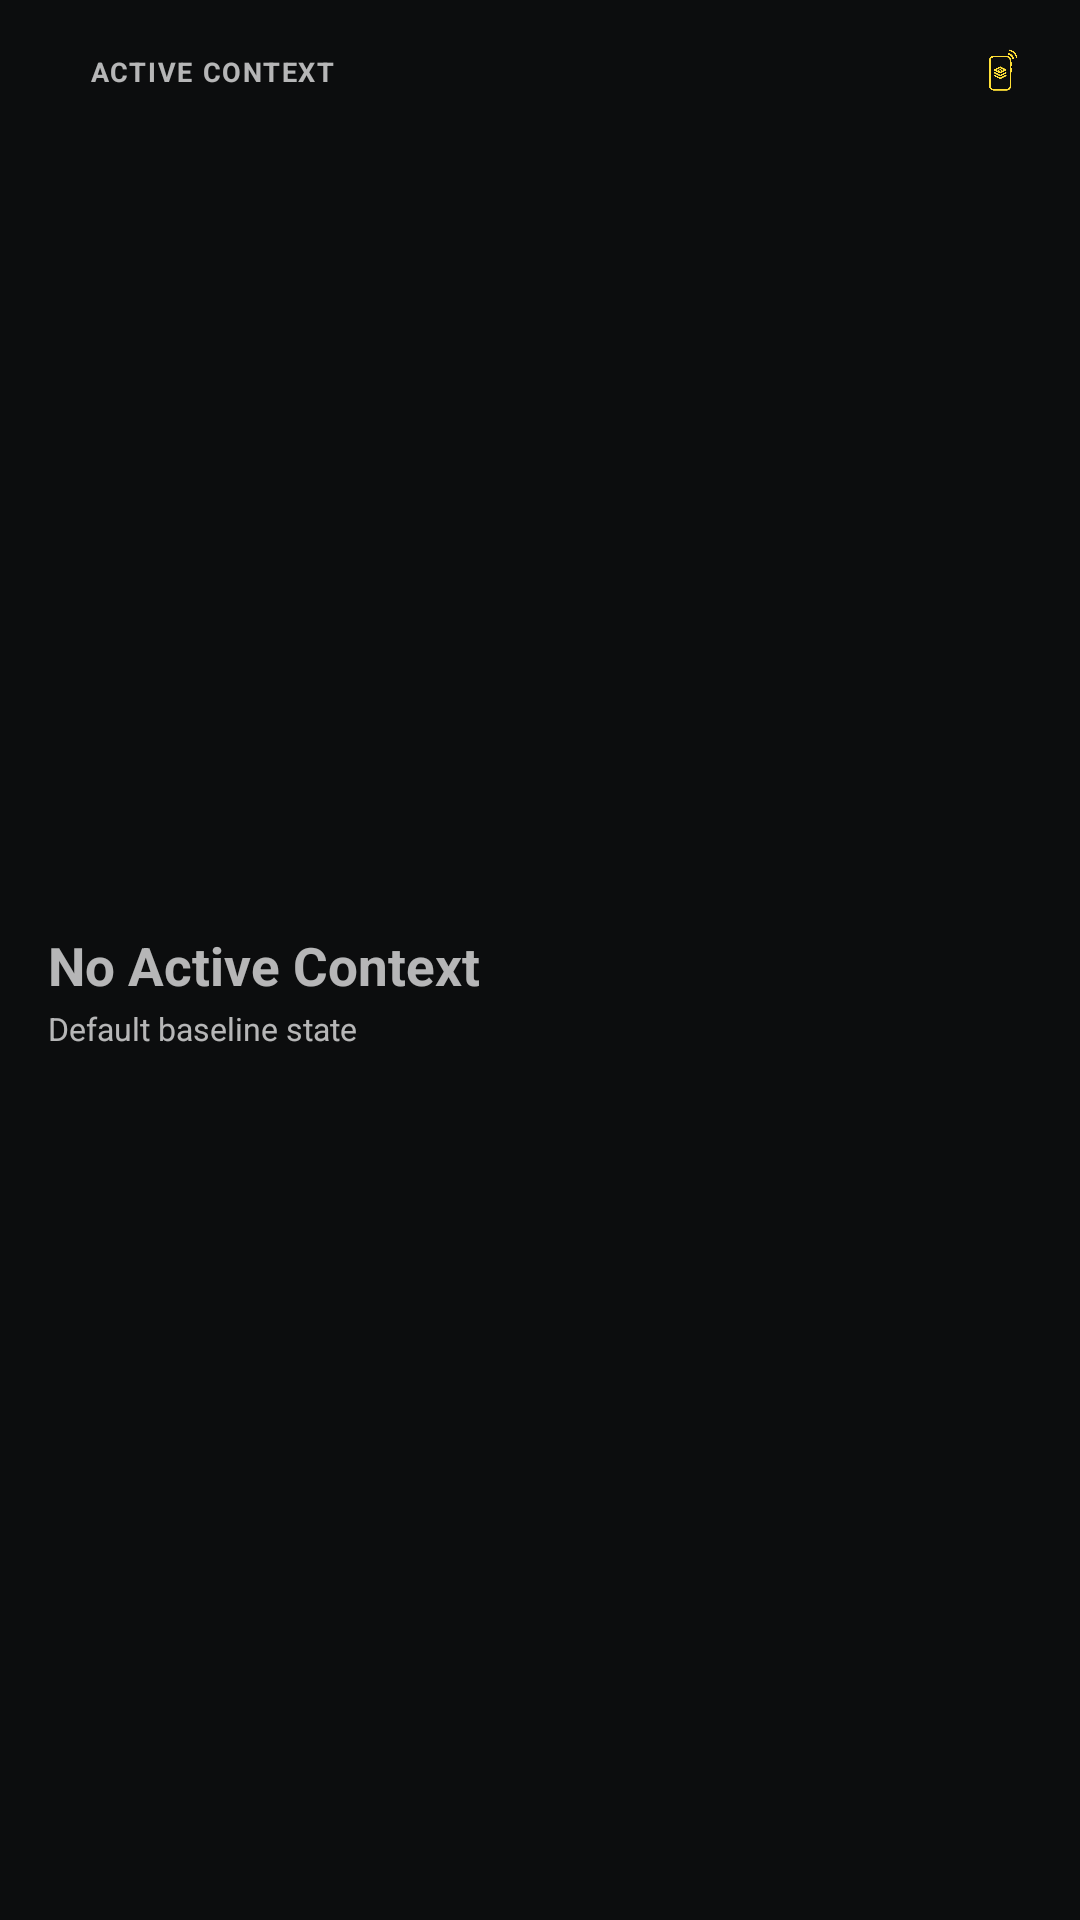

This screen was rendered from an Android layout file. Write that file and the resources it references.
<!-- AndroidManifest.xml: application theme Theme.ContextPulsePhase0 -->
<!-- res/layout/widget_active_context_2x2.xml -->
<?xml version="1.0" encoding="utf-8"?>
<FrameLayout xmlns:android="http://schemas.android.com/apk/res/android"
    android:id="@+id/widget_active_root"
    android:layout_width="match_parent"
    android:layout_height="match_parent"
    android:padding="4dp">

    
    <ImageView
        android:id="@+id/widget_active_bg"
        android:layout_width="match_parent"
        android:layout_height="match_parent"
        android:scaleType="fitXY"
        android:contentDescription="Active Context Widget Background" />

    <LinearLayout
        android:id="@+id/widget_active_content"
        android:layout_width="match_parent"
        android:layout_height="match_parent"
        android:orientation="vertical"
        android:paddingStart="12dp"
        android:paddingEnd="12dp"
        android:paddingTop="10dp"
        android:paddingBottom="10dp">

        
        <LinearLayout
            android:layout_width="match_parent"
            android:layout_height="wrap_content"
            android:orientation="horizontal"
            android:gravity="center_vertical">

            <ImageView
                android:id="@+id/widget_active_dot"
                android:layout_width="8dp"
                android:layout_height="8dp"
                android:layout_marginEnd="6dp" />

            <TextView
                android:id="@+id/widget_active_status_label"
                android:layout_width="0dp"
                android:layout_height="wrap_content"
                android:layout_weight="1"
                android:text="ACTIVE CONTEXT"
                android:textSize="9sp"
                android:textStyle="bold"
                android:letterSpacing="0.06"
                android:maxLines="1"
                android:ellipsize="end" />

            <ImageView
                android:id="@+id/widget_active_logo"
                android:layout_width="20dp"
                android:layout_height="20dp"
                android:layout_marginStart="6dp"
                android:src="@drawable/ic_contextpulse_logo"
                android:contentDescription="ContextPulse Logo" />
        </LinearLayout>

        
        <LinearLayout
            android:layout_width="match_parent"
            android:layout_height="0dp"
            android:layout_weight="1"
            android:orientation="vertical"
            android:gravity="center_vertical">

            <TextView
                android:id="@+id/widget_active_name"
                android:layout_width="match_parent"
                android:layout_height="wrap_content"
                android:text="No Active Context"
                android:textSize="17.5sp"
                android:textStyle="bold"
                android:maxLines="2"
                android:ellipsize="end" />

            <TextView
                android:id="@+id/widget_active_subtitle"
                android:layout_width="match_parent"
                android:layout_height="wrap_content"
                android:layout_marginTop="2dp"
                android:text="Default baseline state"
                android:textSize="10.5sp"
                android:maxLines="1"
                android:ellipsize="end" />
        </LinearLayout>

        
        <FrameLayout
            android:id="@+id/widget_active_timer_container"
            android:layout_width="wrap_content"
            android:layout_height="24dp"
            android:visibility="gone">

            <ImageView
                android:id="@+id/widget_active_timer_bg"
                android:layout_width="match_parent"
                android:layout_height="match_parent"
                android:scaleType="fitXY"
                android:contentDescription="Timer Background" />

            <LinearLayout
                android:layout_width="wrap_content"
                android:layout_height="match_parent"
                android:orientation="horizontal"
                android:gravity="center_vertical"
                android:paddingStart="8dp"
                android:paddingEnd="8dp">

                <ImageView
                    android:id="@+id/widget_active_timer_dot"
                    android:layout_width="6dp"
                    android:layout_height="6dp"
                    android:layout_marginEnd="5dp" />

                <Chronometer
                    android:id="@+id/widget_active_timer"
                    android:layout_width="wrap_content"
                    android:layout_height="wrap_content"
                    android:textSize="11sp"
                    android:textStyle="bold"
                    android:maxLines="1" />
            </LinearLayout>
        </FrameLayout>
    </LinearLayout>
</FrameLayout>
<!-- resources referenced by this layout -->
<resources>
  <!-- drawable ic_contextpulse_logo: png bitmap (drawable, 8205 bytes) -->
  <style name="Theme.ContextPulsePhase0" parent="android:Theme.Material.NoActionBar">
          <item name="android:windowBackground">#0C0D0E</item>
          <item name="android:colorBackground">#0C0D0E</item>
          <item name="android:statusBarColor">#0C0D0E</item>
          <item name="android:navigationBarColor">#0C0D0E</item>
          <item name="android:windowSplashScreenBackground" tools:targetApi="31">#0C0D0E</item>
      </style>
</resources>
